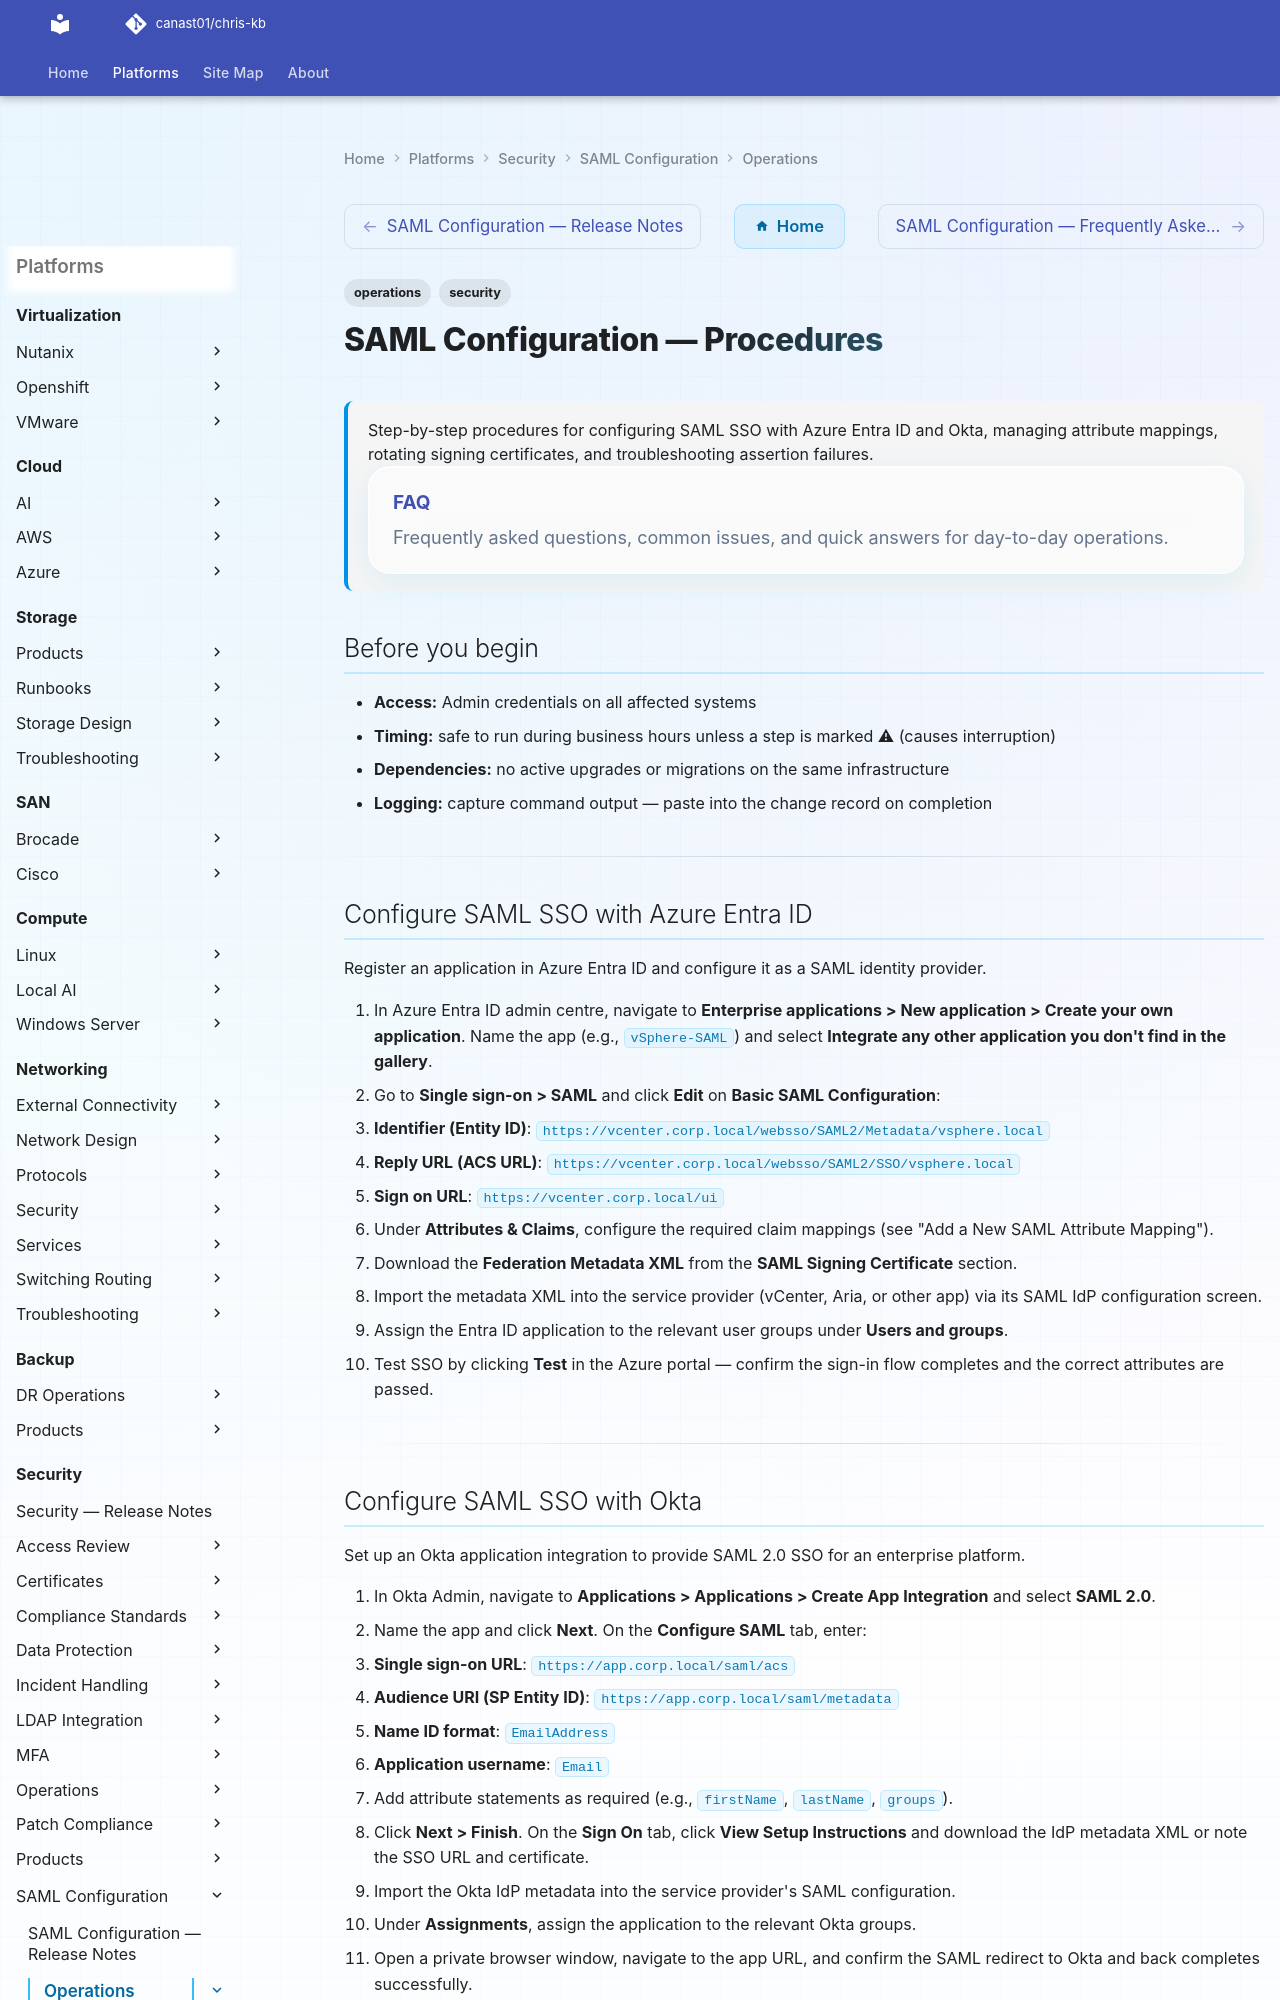

repository: canast01/chris-kb · page: security/saml-configuration/operations/index.html · generator: mkdocs

---
tags:
  - operations
  - security
description: "Step-by-step procedures for configuring SAML SSO with Azure Entra ID and Okta, managing attribute mappings, rotating signing certificates, and..."
---
# SAML Configuration — Procedures

<div class="kb-summary">
Step-by-step procedures for configuring SAML SSO with Azure Entra ID and Okta, managing attribute mappings, rotating signing certificates, and troubleshooting assertion failures.
  <a class="kb-card" href="faq/"><strong>FAQ</strong><span>Frequently asked questions, common issues, and quick answers for day-to-day operations.</span></a>
</div>

## Before you begin

- **Access:** Admin credentials on all affected systems
- **Timing:** safe to run during business hours unless a step is marked ⚠ (causes interruption)
- **Dependencies:** no active upgrades or migrations on the same infrastructure
- **Logging:** capture command output — paste into the change record on completion

---

## Configure SAML SSO with Azure Entra ID

Register an application in Azure Entra ID and configure it as a SAML identity provider.

1. In Azure Entra ID admin centre, navigate to **Enterprise applications > New application > Create your own application**. Name the app (e.g., `vSphere-SAML`) and select **Integrate any other application you don't find in the gallery**.
2. Go to **Single sign-on > SAML** and click **Edit** on **Basic SAML Configuration**:
   - **Identifier (Entity ID)**: `https://vcenter.corp.local/websso/SAML2/Metadata/vsphere.local`
   - **Reply URL (ACS URL)**: `https://vcenter.corp.local/websso/SAML2/SSO/vsphere.local`
   - **Sign on URL**: `https://vcenter.corp.local/ui`
3. Under **Attributes & Claims**, configure the required claim mappings (see "Add a New SAML Attribute Mapping").
4. Download the **Federation Metadata XML** from the **SAML Signing Certificate** section.
5. Import the metadata XML into the service provider (vCenter, Aria, or other app) via its SAML IdP configuration screen.
6. Assign the Entra ID application to the relevant user groups under **Users and groups**.
7. Test SSO by clicking **Test** in the Azure portal — confirm the sign-in flow completes and the correct attributes are passed.

---
